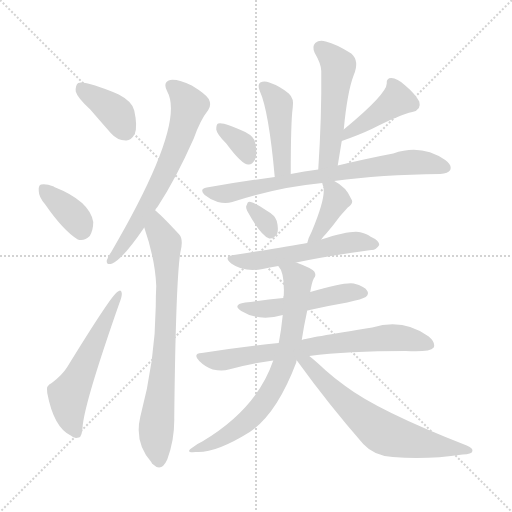
t = 0.00 s
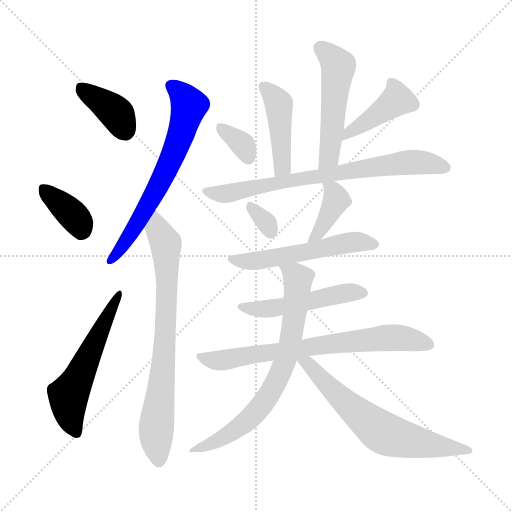
t = 2.32 s
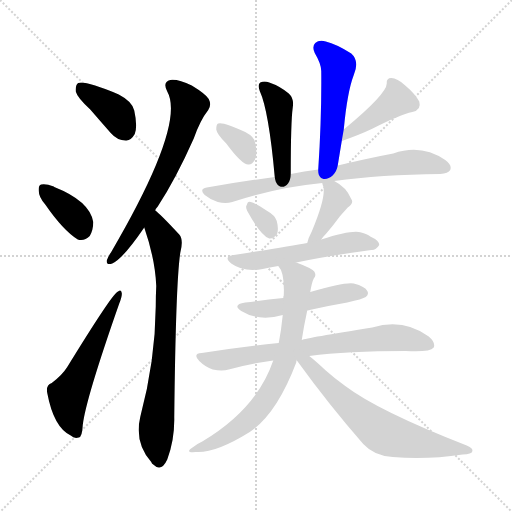
t = 4.64 s
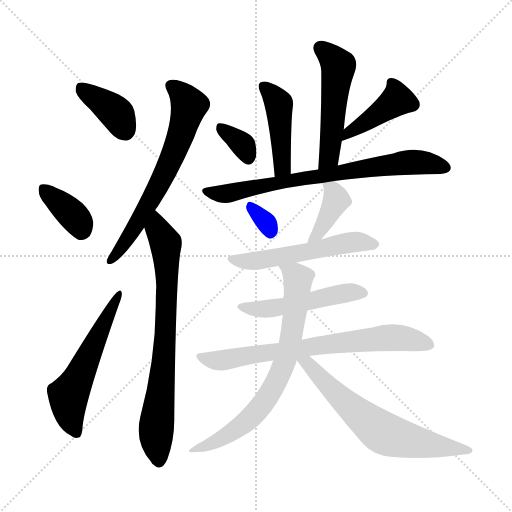
t = 6.96 s
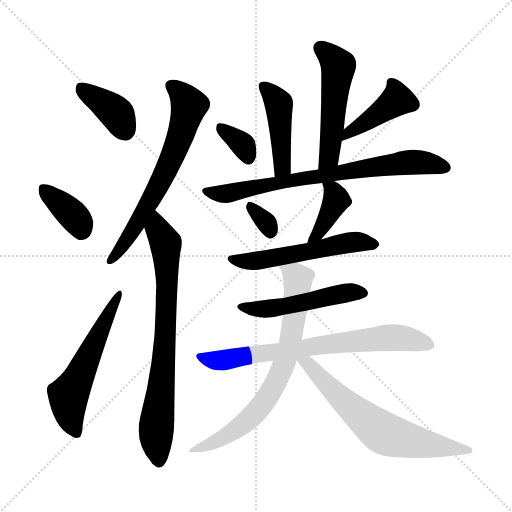
t = 9.28 s
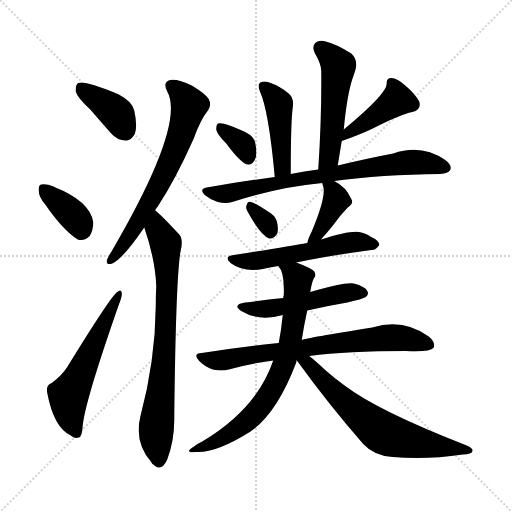
t = 11.60 s

The animated SVG that drew these frames (rendered in a browser with its animation timeline set to each time). Animation: 17 CSS @keyframes rules; one cycle of 11.60 s.

<svg version="1.1" viewBox="0 0 1024 1024" xmlns="http://www.w3.org/2000/svg">
  <g stroke="lightgray" stroke-dasharray="1,1" stroke-width="1" transform="scale(4, 4)">
    <line x1="0" y1="0" x2="256" y2="256"></line>
    <line x1="256" y1="0" x2="0" y2="256"></line>
    <line x1="128" y1="0" x2="128" y2="256"></line>
    <line x1="0" y1="128" x2="256" y2="128"></line>
  </g>
<g transform="scale(1, -1) translate(0, -900)">
   <style type="text/css">
    @keyframes keyframes0 {
      from {
       stroke: blue;
       stroke-dashoffset: 384;
       stroke-width: 128;
       }
       56% {
       animation-timing-function: step-end;
       stroke: blue;
       stroke-dashoffset: 0;
       stroke-width: 128;
       }
       to {
       stroke: black;
       stroke-width: 1024;
       }
       }
       #make-me-a-hanzi-animation-0 {
         animation: keyframes0 0.562500s both;
         animation-delay: 0.000000s;
         animation-timing-function: linear;
       }
    @keyframes keyframes1 {
      from {
       stroke: blue;
       stroke-dashoffset: 367;
       stroke-width: 128;
       }
       54% {
       animation-timing-function: step-end;
       stroke: blue;
       stroke-dashoffset: 0;
       stroke-width: 128;
       }
       to {
       stroke: black;
       stroke-width: 1024;
       }
       }
       #make-me-a-hanzi-animation-1 {
         animation: keyframes1 0.548665s both;
         animation-delay: 0.562500s;
         animation-timing-function: linear;
       }
    @keyframes keyframes2 {
      from {
       stroke: blue;
       stroke-dashoffset: 558;
       stroke-width: 128;
       }
       64% {
       animation-timing-function: step-end;
       stroke: blue;
       stroke-dashoffset: 0;
       stroke-width: 128;
       }
       to {
       stroke: black;
       stroke-width: 1024;
       }
       }
       #make-me-a-hanzi-animation-2 {
         animation: keyframes2 0.704102s both;
         animation-delay: 1.111165s;
         animation-timing-function: linear;
       }
    @keyframes keyframes3 {
      from {
       stroke: blue;
       stroke-dashoffset: 657;
       stroke-width: 128;
       }
       68% {
       animation-timing-function: step-end;
       stroke: blue;
       stroke-dashoffset: 0;
       stroke-width: 128;
       }
       to {
       stroke: black;
       stroke-width: 1024;
       }
       }
       #make-me-a-hanzi-animation-3 {
         animation: keyframes3 0.784668s both;
         animation-delay: 1.815267s;
         animation-timing-function: linear;
       }
    @keyframes keyframes4 {
      from {
       stroke: blue;
       stroke-dashoffset: 754;
       stroke-width: 128;
       }
       71% {
       animation-timing-function: step-end;
       stroke: blue;
       stroke-dashoffset: 0;
       stroke-width: 128;
       }
       to {
       stroke: black;
       stroke-width: 1024;
       }
       }
       #make-me-a-hanzi-animation-4 {
         animation: keyframes4 0.863607s both;
         animation-delay: 2.599935s;
         animation-timing-function: linear;
       }
    @keyframes keyframes5 {
      from {
       stroke: blue;
       stroke-dashoffset: 444;
       stroke-width: 128;
       }
       59% {
       animation-timing-function: step-end;
       stroke: blue;
       stroke-dashoffset: 0;
       stroke-width: 128;
       }
       to {
       stroke: black;
       stroke-width: 1024;
       }
       }
       #make-me-a-hanzi-animation-5 {
         animation: keyframes5 0.611328s both;
         animation-delay: 3.463542s;
         animation-timing-function: linear;
       }
    @keyframes keyframes6 {
      from {
       stroke: blue;
       stroke-dashoffset: 514;
       stroke-width: 128;
       }
       63% {
       animation-timing-function: step-end;
       stroke: blue;
       stroke-dashoffset: 0;
       stroke-width: 128;
       }
       to {
       stroke: black;
       stroke-width: 1024;
       }
       }
       #make-me-a-hanzi-animation-6 {
         animation: keyframes6 0.668294s both;
         animation-delay: 4.074870s;
         animation-timing-function: linear;
       }
    @keyframes keyframes7 {
      from {
       stroke: blue;
       stroke-dashoffset: 342;
       stroke-width: 128;
       }
       53% {
       animation-timing-function: step-end;
       stroke: blue;
       stroke-dashoffset: 0;
       stroke-width: 128;
       }
       to {
       stroke: black;
       stroke-width: 1024;
       }
       }
       #make-me-a-hanzi-animation-7 {
         animation: keyframes7 0.528320s both;
         animation-delay: 4.743164s;
         animation-timing-function: linear;
       }
    @keyframes keyframes8 {
      from {
       stroke: blue;
       stroke-dashoffset: 421;
       stroke-width: 128;
       }
       58% {
       animation-timing-function: step-end;
       stroke: blue;
       stroke-dashoffset: 0;
       stroke-width: 128;
       }
       to {
       stroke: black;
       stroke-width: 1024;
       }
       }
       #make-me-a-hanzi-animation-8 {
         animation: keyframes8 0.592611s both;
         animation-delay: 5.271484s;
         animation-timing-function: linear;
       }
    @keyframes keyframes9 {
      from {
       stroke: blue;
       stroke-dashoffset: 732;
       stroke-width: 128;
       }
       70% {
       animation-timing-function: step-end;
       stroke: blue;
       stroke-dashoffset: 0;
       stroke-width: 128;
       }
       to {
       stroke: black;
       stroke-width: 1024;
       }
       }
       #make-me-a-hanzi-animation-9 {
         animation: keyframes9 0.845703s both;
         animation-delay: 5.864095s;
         animation-timing-function: linear;
       }
    @keyframes keyframes10 {
      from {
       stroke: blue;
       stroke-dashoffset: 321;
       stroke-width: 128;
       }
       51% {
       animation-timing-function: step-end;
       stroke: blue;
       stroke-dashoffset: 0;
       stroke-width: 128;
       }
       to {
       stroke: black;
       stroke-width: 1024;
       }
       }
       #make-me-a-hanzi-animation-10 {
         animation: keyframes10 0.511230s both;
         animation-delay: 6.709798s;
         animation-timing-function: linear;
       }
    @keyframes keyframes11 {
      from {
       stroke: blue;
       stroke-dashoffset: 394;
       stroke-width: 128;
       }
       56% {
       animation-timing-function: step-end;
       stroke: blue;
       stroke-dashoffset: 0;
       stroke-width: 128;
       }
       to {
       stroke: black;
       stroke-width: 1024;
       }
       }
       #make-me-a-hanzi-animation-11 {
         animation: keyframes11 0.570638s both;
         animation-delay: 7.221029s;
         animation-timing-function: linear;
       }
    @keyframes keyframes12 {
      from {
       stroke: blue;
       stroke-dashoffset: 546;
       stroke-width: 128;
       }
       64% {
       animation-timing-function: step-end;
       stroke: blue;
       stroke-dashoffset: 0;
       stroke-width: 128;
       }
       to {
       stroke: black;
       stroke-width: 1024;
       }
       }
       #make-me-a-hanzi-animation-12 {
         animation: keyframes12 0.694336s both;
         animation-delay: 7.791667s;
         animation-timing-function: linear;
       }
    @keyframes keyframes13 {
      from {
       stroke: blue;
       stroke-dashoffset: 498;
       stroke-width: 128;
       }
       62% {
       animation-timing-function: step-end;
       stroke: blue;
       stroke-dashoffset: 0;
       stroke-width: 128;
       }
       to {
       stroke: black;
       stroke-width: 1024;
       }
       }
       #make-me-a-hanzi-animation-13 {
         animation: keyframes13 0.655273s both;
         animation-delay: 8.486003s;
         animation-timing-function: linear;
       }
    @keyframes keyframes14 {
      from {
       stroke: blue;
       stroke-dashoffset: 720;
       stroke-width: 128;
       }
       70% {
       animation-timing-function: step-end;
       stroke: blue;
       stroke-dashoffset: 0;
       stroke-width: 128;
       }
       to {
       stroke: black;
       stroke-width: 1024;
       }
       }
       #make-me-a-hanzi-animation-14 {
         animation: keyframes14 0.835938s both;
         animation-delay: 9.141276s;
         animation-timing-function: linear;
       }
    @keyframes keyframes15 {
      from {
       stroke: blue;
       stroke-dashoffset: 720;
       stroke-width: 128;
       }
       70% {
       animation-timing-function: step-end;
       stroke: blue;
       stroke-dashoffset: 0;
       stroke-width: 128;
       }
       to {
       stroke: black;
       stroke-width: 1024;
       }
       }
       #make-me-a-hanzi-animation-15 {
         animation: keyframes15 0.835938s both;
         animation-delay: 9.977214s;
         animation-timing-function: linear;
       }
    @keyframes keyframes16 {
      from {
       stroke: blue;
       stroke-dashoffset: 657;
       stroke-width: 128;
       }
       68% {
       animation-timing-function: step-end;
       stroke: blue;
       stroke-dashoffset: 0;
       stroke-width: 128;
       }
       to {
       stroke: black;
       stroke-width: 1024;
       }
       }
       #make-me-a-hanzi-animation-16 {
         animation: keyframes16 0.784668s both;
         animation-delay: 10.813151s;
         animation-timing-function: linear;
       }
</style>
<path d="M 180.5 681.0 Q 199.5 659.0 221.5 634.0 Q 234.5 619.0 251.5 619.0 Q 261.5 618.0 269.5 632.0 Q 275.5 647.0 268.5 679.0 Q 264.5 697.0 237.5 711.0 Q 170.5 739.0 156.5 734.0 Q 150.5 730.0 151.5 717.0 Q 154.5 705.0 180.5 681.0 Z" fill="lightgray"></path> 
<path d="M 90.5 491.0 Q 126.5 439.0 155.5 421.0 Q 168.5 417.0 179.5 428.0 Q 186.5 440.0 186.5 456.0 Q 179.5 498.0 108.5 526.0 L 107.5 527.0 Q 91.5 533.0 82.5 531.0 Q 76.5 530.0 77.5 518.0 Q 77.5 506.0 90.5 491.0 Z" fill="lightgray"></path> 
<path d="M 103.5 134.0 Q 91.5 130.0 94.5 114.0 Q 107.5 45.0 141.5 29.0 Q 148.5 22.0 157.5 25.0 Q 164.5 26.0 165.5 50.0 Q 171.5 102.0 238.5 293.0 Q 244.5 308.0 243.5 314.0 Q 242.5 323.0 234.5 316.0 Q 222.5 309.0 134.5 166.0 Q 124.5 150.0 103.5 134.0 Z" fill="lightgray"></path> 
<path d="M 310.5 479.0 Q 311.5 483.0 315.5 487.0 Q 351.5 542.0 387.5 623.0 Q 400.5 660.0 416.5 680.0 Q 423.5 690.0 417.5 702.0 Q 411.5 712.0 383.5 729.0 Q 356.5 742.0 340.5 740.0 Q 324.5 736.0 334.5 717.0 Q 371.5 651.0 222.5 396.0 Q 215.5 386.0 213.5 379.0 Q 212.5 369.0 224.5 373.0 Q 245.5 382.0 288.5 445.0 L 310.5 479.0 Z" fill="lightgray"></path> 
<path d="M 288.5 445.0 Q 310.5 381.0 312.5 328.0 Q 311.5 309.0 311.5 287.0 Q 310.5 178.0 280.5 66.0 Q 268.5 15.0 302.5 -24.0 Q 303.5 -27.0 306.5 -29.0 Q 322.5 -45.0 334.5 -19.0 Q 349.5 21.0 348.5 66.0 Q 351.5 334.0 360.5 394.0 Q 367.5 421.0 358.5 431.0 Q 319.5 473.0 310.5 479.0 C 287.5 499.0 279.5 474.0 288.5 445.0 Z" fill="lightgray"></path> 
<path d="M 581.5 552.0 Q 581.5 657.0 585.5 685.0 Q 588.5 703.0 577.5 713.0 Q 559.5 728.0 538.5 735.0 Q 528.5 739.0 520.5 735.0 Q 514.5 731.0 519.5 718.0 Q 537.5 679.0 549.5 546.0 C 552.5 516.0 581.5 522.0 581.5 552.0 Z" fill="lightgray"></path> 
<path d="M 675.5 569.0 Q 679.5 594.0 683.5 618.0 L 687.5 641.0 Q 694.5 716.0 707.5 750.0 Q 719.5 778.0 702.5 793.0 Q 672.5 812.0 651.5 817.0 Q 638.5 821.0 630.5 814.0 Q 623.5 807.0 629.5 794.0 Q 642.5 772.0 642.5 758.0 Q 643.5 667.0 636.5 561.0 C 634.5 531.0 670.5 539.0 675.5 569.0 Z" fill="lightgray"></path> 
<path d="M 452.5 613.0 Q 483.5 571.0 496.5 571.0 Q 503.5 570.0 509.5 580.0 Q 515.5 590.0 510.5 614.0 Q 509.5 626.0 490.5 636.0 Q 445.5 657.0 436.5 653.0 Q 432.5 652.0 432.5 641.0 Q 433.5 632.0 452.5 613.0 Z" fill="lightgray"></path> 
<path d="M 683.5 618.0 Q 720.5 631.0 745.5 643.0 Q 800.5 671.0 824.5 676.0 Q 843.5 680.0 838.5 697.0 Q 829.5 713.0 810.5 729.0 Q 794.5 744.0 782.5 744.0 Q 772.5 744.0 773.5 733.0 Q 773.5 712.0 687.5 641.0 C 664.5 622.0 655.5 608.0 683.5 618.0 Z" fill="lightgray"></path> 
<path d="M 668.5 538.0 Q 761.5 551.0 880.5 552.0 Q 896.5 553.0 900.5 560.0 Q 904.5 570.0 890.5 580.0 Q 842.5 613.0 786.5 593.0 Q 738.5 584.0 675.5 569.0 L 636.5 561.0 Q 608.5 558.0 581.5 552.0 L 549.5 546.0 Q 482.5 537.0 413.5 525.0 Q 397.5 522.0 409.5 510.0 Q 421.5 500.0 435.5 496.0 Q 451.5 492.0 464.5 496.0 Q 557.5 526.0 644.5 534.0 L 668.5 538.0 Z" fill="lightgray"></path> 
<path d="M 494.5 478.0 Q 521.5 429.0 538.5 423.0 Q 547.5 422.0 554.5 433.0 Q 557.5 443.0 553.5 458.0 Q 549.5 470.0 534.5 478.0 Q 512.5 493.0 501.5 496.0 Q 495.5 499.0 493.5 490.0 Q 490.5 486.0 494.5 478.0 Z" fill="lightgray"></path> 
<path d="M 642.5 421.0 Q 646.5 427.0 652.5 433.0 Q 665.5 448.0 679.5 467.0 Q 685.5 474.0 695.5 485.0 Q 708.5 494.0 702.5 502.0 Q 692.5 526.0 668.5 538.0 C 642.5 552.0 639.5 554.0 644.5 534.0 Q 644.5 533.0 646.5 527.0 Q 652.5 506.0 623.5 437.0 Q 616.5 424.0 614.5 414.0 C 607.5 385.0 624.5 397.0 642.5 421.0 Z" fill="lightgray"></path> 
<path d="M 592.5 375.0 Q 653.5 388.0 742.5 400.0 Q 751.5 399.0 758.5 410.0 Q 758.5 419.0 740.5 427.0 Q 736.5 431.0 722.5 435.0 Q 704.5 441.0 642.5 421.0 L 614.5 414.0 Q 578.5 407.0 467.5 390.0 Q 445.5 387.0 462.5 373.0 Q 487.5 355.0 525.5 362.0 Q 538.5 365.0 556.5 368.0 L 592.5 375.0 Z" fill="lightgray"></path> 
<path d="M 614.5 279.0 Q 653.5 288.0 694.5 295.0 Q 725.5 302.0 731.5 306.0 Q 738.5 312.0 734.5 318.0 Q 730.5 327.0 707.5 333.0 Q 688.5 336.0 620.5 316.0 L 566.5 304.0 Q 529.5 300.0 490.5 295.0 Q 463.5 291.0 482.5 278.0 Q 518.5 256.0 565.5 270.0 L 614.5 279.0 Z" fill="lightgray"></path> 
<path d="M 618.5 188.0 Q 694.5 198.0 811.5 198.0 Q 859.5 195.0 867.5 205.0 Q 871.5 215.0 857.5 227.0 Q 806.5 264.0 744.5 245.0 Q 612.5 224.0 603.5 220.0 L 557.5 214.0 Q 484.5 207.0 403.5 194.0 Q 384.5 193.0 398.5 178.0 Q 410.5 166.0 425.5 161.0 Q 444.5 157.0 457.5 161.0 Q 499.5 173.0 546.5 179.0 L 618.5 188.0 Z" fill="lightgray"></path> 
<path d="M 603.5 220.0 Q 607.5 247.0 614.5 279.0 L 620.5 316.0 Q 623.5 335.0 627.5 343.0 Q 633.5 349.0 628.5 357.0 Q 622.5 364.0 592.5 375.0 C 564.5 386.0 541.5 394.0 556.5 368.0 Q 569.5 355.0 567.5 309.0 Q 566.5 308.0 566.5 304.0 L 565.5 270.0 Q 562.5 240.0 557.5 214.0 L 546.5 179.0 Q 513.5 82.0 404.5 17.0 Q 395.5 13.0 386.5 6.0 Q 367.5 -6.0 391.5 -4.0 Q 430.5 -7.0 499.5 36.0 Q 553.5 72.0 592.5 175.0 Q 592.5 178.0 593.5 180.0 L 603.5 220.0 Z" fill="lightgray"></path> 
<path d="M 593.5 180.0 Q 592.5 180.0 594.5 178.0 Q 657.5 91.0 726.5 12.0 Q 748.5 -12.0 785.5 -14.0 Q 852.5 -20.0 925.5 -9.0 Q 943.5 -8.0 944.5 -3.0 Q 947.5 3.0 933.5 9.0 Q 756.5 78.0 690.5 128.0 Q 669.5 143.0 651.5 159.0 Q 632.5 177.0 618.5 188.0 C 592.5 209.0 576.5 205.0 593.5 180.0 Z" fill="lightgray"></path> 
      <clipPath id="make-me-a-hanzi-clip-0">
      <path d="M 180.5 681.0 Q 199.5 659.0 221.5 634.0 Q 234.5 619.0 251.5 619.0 Q 261.5 618.0 269.5 632.0 Q 275.5 647.0 268.5 679.0 Q 264.5 697.0 237.5 711.0 Q 170.5 739.0 156.5 734.0 Q 150.5 730.0 151.5 717.0 Q 154.5 705.0 180.5 681.0 Z" fill="lightgray"></path>
      </clipPath>
      <path clip-path="url(#make-me-a-hanzi-clip-0)" d="M 160.5 727.0 L 227.5 678.0 L 250.5 639.0 " fill="none" id="make-me-a-hanzi-animation-0" stroke-dasharray="256 512" stroke-linecap="round"></path>

      <clipPath id="make-me-a-hanzi-clip-1">
      <path d="M 90.5 491.0 Q 126.5 439.0 155.5 421.0 Q 168.5 417.0 179.5 428.0 Q 186.5 440.0 186.5 456.0 Q 179.5 498.0 108.5 526.0 L 107.5 527.0 Q 91.5 533.0 82.5 531.0 Q 76.5 530.0 77.5 518.0 Q 77.5 506.0 90.5 491.0 Z" fill="lightgray"></path>
      </clipPath>
      <path clip-path="url(#make-me-a-hanzi-clip-1)" d="M 87.5 521.0 L 143.5 472.0 L 162.5 441.0 " fill="none" id="make-me-a-hanzi-animation-1" stroke-dasharray="239 478" stroke-linecap="round"></path>

      <clipPath id="make-me-a-hanzi-clip-2">
      <path d="M 103.5 134.0 Q 91.5 130.0 94.5 114.0 Q 107.5 45.0 141.5 29.0 Q 148.5 22.0 157.5 25.0 Q 164.5 26.0 165.5 50.0 Q 171.5 102.0 238.5 293.0 Q 244.5 308.0 243.5 314.0 Q 242.5 323.0 234.5 316.0 Q 222.5 309.0 134.5 166.0 Q 124.5 150.0 103.5 134.0 Z" fill="lightgray"></path>
      </clipPath>
      <path clip-path="url(#make-me-a-hanzi-clip-2)" d="M 152.5 35.0 L 140.5 63.0 L 136.5 110.0 L 237.5 310.0 " fill="none" id="make-me-a-hanzi-animation-2" stroke-dasharray="430 860" stroke-linecap="round"></path>

      <clipPath id="make-me-a-hanzi-clip-3">
      <path d="M 310.5 479.0 Q 311.5 483.0 315.5 487.0 Q 351.5 542.0 387.5 623.0 Q 400.5 660.0 416.5 680.0 Q 423.5 690.0 417.5 702.0 Q 411.5 712.0 383.5 729.0 Q 356.5 742.0 340.5 740.0 Q 324.5 736.0 334.5 717.0 Q 371.5 651.0 222.5 396.0 Q 215.5 386.0 213.5 379.0 Q 212.5 369.0 224.5 373.0 Q 245.5 382.0 288.5 445.0 L 310.5 479.0 Z" fill="lightgray"></path>
      </clipPath>
      <path clip-path="url(#make-me-a-hanzi-clip-3)" d="M 343.5 727.0 L 365.5 710.0 L 378.5 689.0 L 360.5 626.0 L 285.5 471.0 L 221.5 380.0 " fill="none" id="make-me-a-hanzi-animation-3" stroke-dasharray="529 1058" stroke-linecap="round"></path>

      <clipPath id="make-me-a-hanzi-clip-4">
      <path d="M 288.5 445.0 Q 310.5 381.0 312.5 328.0 Q 311.5 309.0 311.5 287.0 Q 310.5 178.0 280.5 66.0 Q 268.5 15.0 302.5 -24.0 Q 303.5 -27.0 306.5 -29.0 Q 322.5 -45.0 334.5 -19.0 Q 349.5 21.0 348.5 66.0 Q 351.5 334.0 360.5 394.0 Q 367.5 421.0 358.5 431.0 Q 319.5 473.0 310.5 479.0 C 287.5 499.0 279.5 474.0 288.5 445.0 Z" fill="lightgray"></path>
      </clipPath>
      <path clip-path="url(#make-me-a-hanzi-clip-4)" d="M 308.5 472.0 L 315.5 441.0 L 331.5 414.0 L 334.5 326.0 L 329.5 192.0 L 312.5 41.0 L 318.5 -19.0 " fill="none" id="make-me-a-hanzi-animation-4" stroke-dasharray="626 1252" stroke-linecap="round"></path>

      <clipPath id="make-me-a-hanzi-clip-5">
      <path d="M 581.5 552.0 Q 581.5 657.0 585.5 685.0 Q 588.5 703.0 577.5 713.0 Q 559.5 728.0 538.5 735.0 Q 528.5 739.0 520.5 735.0 Q 514.5 731.0 519.5 718.0 Q 537.5 679.0 549.5 546.0 C 552.5 516.0 581.5 522.0 581.5 552.0 Z" fill="lightgray"></path>
      </clipPath>
      <path clip-path="url(#make-me-a-hanzi-clip-5)" d="M 526.5 728.0 L 547.5 707.0 L 558.5 685.0 L 565.5 567.0 L 552.5 558.0 " fill="none" id="make-me-a-hanzi-animation-5" stroke-dasharray="316 632" stroke-linecap="round"></path>

      <clipPath id="make-me-a-hanzi-clip-6">
      <path d="M 675.5 569.0 Q 679.5 594.0 683.5 618.0 L 687.5 641.0 Q 694.5 716.0 707.5 750.0 Q 719.5 778.0 702.5 793.0 Q 672.5 812.0 651.5 817.0 Q 638.5 821.0 630.5 814.0 Q 623.5 807.0 629.5 794.0 Q 642.5 772.0 642.5 758.0 Q 643.5 667.0 636.5 561.0 C 634.5 531.0 670.5 539.0 675.5 569.0 Z" fill="lightgray"></path>
      </clipPath>
      <path clip-path="url(#make-me-a-hanzi-clip-6)" d="M 640.5 805.0 L 676.5 768.0 L 659.5 591.0 L 641.5 569.0 " fill="none" id="make-me-a-hanzi-animation-6" stroke-dasharray="386 772" stroke-linecap="round"></path>

      <clipPath id="make-me-a-hanzi-clip-7">
      <path d="M 452.5 613.0 Q 483.5 571.0 496.5 571.0 Q 503.5 570.0 509.5 580.0 Q 515.5 590.0 510.5 614.0 Q 509.5 626.0 490.5 636.0 Q 445.5 657.0 436.5 653.0 Q 432.5 652.0 432.5 641.0 Q 433.5 632.0 452.5 613.0 Z" fill="lightgray"></path>
      </clipPath>
      <path clip-path="url(#make-me-a-hanzi-clip-7)" d="M 440.5 645.0 L 486.5 610.0 L 496.5 584.0 " fill="none" id="make-me-a-hanzi-animation-7" stroke-dasharray="214 428" stroke-linecap="round"></path>

      <clipPath id="make-me-a-hanzi-clip-8">
      <path d="M 683.5 618.0 Q 720.5 631.0 745.5 643.0 Q 800.5 671.0 824.5 676.0 Q 843.5 680.0 838.5 697.0 Q 829.5 713.0 810.5 729.0 Q 794.5 744.0 782.5 744.0 Q 772.5 744.0 773.5 733.0 Q 773.5 712.0 687.5 641.0 C 664.5 622.0 655.5 608.0 683.5 618.0 Z" fill="lightgray"></path>
      </clipPath>
      <path clip-path="url(#make-me-a-hanzi-clip-8)" d="M 786.5 732.0 L 794.5 701.0 L 712.5 643.0 L 703.5 642.0 L 689.5 623.0 " fill="none" id="make-me-a-hanzi-animation-8" stroke-dasharray="293 586" stroke-linecap="round"></path>

      <clipPath id="make-me-a-hanzi-clip-9">
      <path d="M 668.5 538.0 Q 761.5 551.0 880.5 552.0 Q 896.5 553.0 900.5 560.0 Q 904.5 570.0 890.5 580.0 Q 842.5 613.0 786.5 593.0 Q 738.5 584.0 675.5 569.0 L 636.5 561.0 Q 608.5 558.0 581.5 552.0 L 549.5 546.0 Q 482.5 537.0 413.5 525.0 Q 397.5 522.0 409.5 510.0 Q 421.5 500.0 435.5 496.0 Q 451.5 492.0 464.5 496.0 Q 557.5 526.0 644.5 534.0 L 668.5 538.0 Z" fill="lightgray"></path>
      </clipPath>
      <path clip-path="url(#make-me-a-hanzi-clip-9)" d="M 421.5 515.0 L 467.5 515.0 L 567.5 537.0 L 800.5 574.0 L 849.5 575.0 L 891.5 565.0 " fill="none" id="make-me-a-hanzi-animation-9" stroke-dasharray="604 1208" stroke-linecap="round"></path>

      <clipPath id="make-me-a-hanzi-clip-10">
      <path d="M 494.5 478.0 Q 521.5 429.0 538.5 423.0 Q 547.5 422.0 554.5 433.0 Q 557.5 443.0 553.5 458.0 Q 549.5 470.0 534.5 478.0 Q 512.5 493.0 501.5 496.0 Q 495.5 499.0 493.5 490.0 Q 490.5 486.0 494.5 478.0 Z" fill="lightgray"></path>
      </clipPath>
      <path clip-path="url(#make-me-a-hanzi-clip-10)" d="M 502.5 486.0 L 529.5 459.0 L 540.5 434.0 " fill="none" id="make-me-a-hanzi-animation-10" stroke-dasharray="193 386" stroke-linecap="round"></path>

      <clipPath id="make-me-a-hanzi-clip-11">
      <path d="M 642.5 421.0 Q 646.5 427.0 652.5 433.0 Q 665.5 448.0 679.5 467.0 Q 685.5 474.0 695.5 485.0 Q 708.5 494.0 702.5 502.0 Q 692.5 526.0 668.5 538.0 C 642.5 552.0 639.5 554.0 644.5 534.0 Q 644.5 533.0 646.5 527.0 Q 652.5 506.0 623.5 437.0 Q 616.5 424.0 614.5 414.0 C 607.5 385.0 624.5 397.0 642.5 421.0 Z" fill="lightgray"></path>
      </clipPath>
      <path clip-path="url(#make-me-a-hanzi-clip-11)" d="M 650.5 532.0 L 665.5 520.0 L 672.5 500.0 L 637.5 435.0 L 620.5 418.0 " fill="none" id="make-me-a-hanzi-animation-11" stroke-dasharray="266 532" stroke-linecap="round"></path>

      <clipPath id="make-me-a-hanzi-clip-12">
      <path d="M 592.5 375.0 Q 653.5 388.0 742.5 400.0 Q 751.5 399.0 758.5 410.0 Q 758.5 419.0 740.5 427.0 Q 736.5 431.0 722.5 435.0 Q 704.5 441.0 642.5 421.0 L 614.5 414.0 Q 578.5 407.0 467.5 390.0 Q 445.5 387.0 462.5 373.0 Q 487.5 355.0 525.5 362.0 Q 538.5 365.0 556.5 368.0 L 592.5 375.0 Z" fill="lightgray"></path>
      </clipPath>
      <path clip-path="url(#make-me-a-hanzi-clip-12)" d="M 463.5 382.0 L 514.5 378.0 L 690.5 414.0 L 749.5 411.0 " fill="none" id="make-me-a-hanzi-animation-12" stroke-dasharray="418 836" stroke-linecap="round"></path>

      <clipPath id="make-me-a-hanzi-clip-13">
      <path d="M 614.5 279.0 Q 653.5 288.0 694.5 295.0 Q 725.5 302.0 731.5 306.0 Q 738.5 312.0 734.5 318.0 Q 730.5 327.0 707.5 333.0 Q 688.5 336.0 620.5 316.0 L 566.5 304.0 Q 529.5 300.0 490.5 295.0 Q 463.5 291.0 482.5 278.0 Q 518.5 256.0 565.5 270.0 L 614.5 279.0 Z" fill="lightgray"></path>
      </clipPath>
      <path clip-path="url(#make-me-a-hanzi-clip-13)" d="M 484.5 287.0 L 540.5 282.0 L 635.5 304.0 L 723.5 314.0 " fill="none" id="make-me-a-hanzi-animation-13" stroke-dasharray="370 740" stroke-linecap="round"></path>

      <clipPath id="make-me-a-hanzi-clip-14">
      <path d="M 618.5 188.0 Q 694.5 198.0 811.5 198.0 Q 859.5 195.0 867.5 205.0 Q 871.5 215.0 857.5 227.0 Q 806.5 264.0 744.5 245.0 Q 612.5 224.0 603.5 220.0 L 557.5 214.0 Q 484.5 207.0 403.5 194.0 Q 384.5 193.0 398.5 178.0 Q 410.5 166.0 425.5 161.0 Q 444.5 157.0 457.5 161.0 Q 499.5 173.0 546.5 179.0 L 618.5 188.0 Z" fill="lightgray"></path>
      </clipPath>
      <path clip-path="url(#make-me-a-hanzi-clip-14)" d="M 400.5 186.0 L 442.5 179.0 L 684.5 216.0 L 782.5 225.0 L 859.5 210.0 " fill="none" id="make-me-a-hanzi-animation-14" stroke-dasharray="592 1184" stroke-linecap="round"></path>

      <clipPath id="make-me-a-hanzi-clip-15">
      <path d="M 603.5 220.0 Q 607.5 247.0 614.5 279.0 L 620.5 316.0 Q 623.5 335.0 627.5 343.0 Q 633.5 349.0 628.5 357.0 Q 622.5 364.0 592.5 375.0 C 564.5 386.0 541.5 394.0 556.5 368.0 Q 569.5 355.0 567.5 309.0 Q 566.5 308.0 566.5 304.0 L 565.5 270.0 Q 562.5 240.0 557.5 214.0 L 546.5 179.0 Q 513.5 82.0 404.5 17.0 Q 395.5 13.0 386.5 6.0 Q 367.5 -6.0 391.5 -4.0 Q 430.5 -7.0 499.5 36.0 Q 553.5 72.0 592.5 175.0 Q 592.5 178.0 593.5 180.0 L 603.5 220.0 Z" fill="lightgray"></path>
      </clipPath>
      <path clip-path="url(#make-me-a-hanzi-clip-15)" d="M 563.5 366.0 L 592.5 349.0 L 595.5 329.0 L 582.5 230.0 L 555.5 141.0 L 499.5 63.0 L 427.5 14.0 L 394.5 4.0 " fill="none" id="make-me-a-hanzi-animation-15" stroke-dasharray="592 1184" stroke-linecap="round"></path>

      <clipPath id="make-me-a-hanzi-clip-16">
      <path d="M 593.5 180.0 Q 592.5 180.0 594.5 178.0 Q 657.5 91.0 726.5 12.0 Q 748.5 -12.0 785.5 -14.0 Q 852.5 -20.0 925.5 -9.0 Q 943.5 -8.0 944.5 -3.0 Q 947.5 3.0 933.5 9.0 Q 756.5 78.0 690.5 128.0 Q 669.5 143.0 651.5 159.0 Q 632.5 177.0 618.5 188.0 C 592.5 209.0 576.5 205.0 593.5 180.0 Z" fill="lightgray"></path>
      </clipPath>
      <path clip-path="url(#make-me-a-hanzi-clip-16)" d="M 598.5 181.0 L 615.5 174.0 L 682.5 102.0 L 759.5 38.0 L 823.5 17.0 L 938.5 -1.0 " fill="none" id="make-me-a-hanzi-animation-16" stroke-dasharray="529 1058" stroke-linecap="round"></path>

</g>
</svg>
